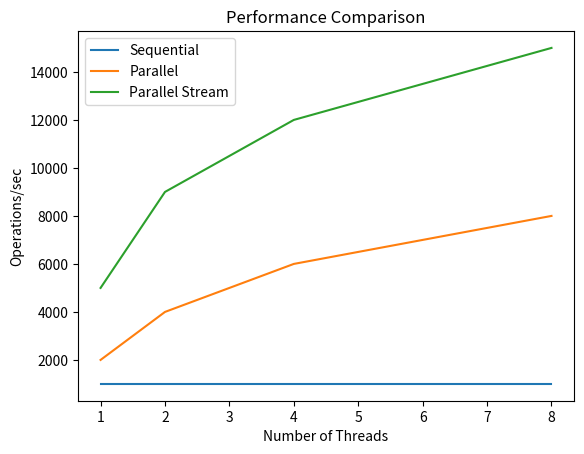

Generate this figure with matplotlib:
import matplotlib.pyplot as plt

# Data for the graph
threads = [1, 2, 4, 8]
sequential = [1000, 1000, 1000, 1000]
parallel = [2000, 4000, 6000, 8000]
parallel_stream = [5000, 9000, 12000, 15000]

# Create a new figure and axis object
fig, ax = plt.subplots()

# Set the x and y axis labels and title
ax.set_xlabel('Number of Threads')
ax.set_ylabel('Operations/sec')
ax.set_title('Performance Comparison')

# Plot the data as lines
ax.plot(threads, sequential, label='Sequential')
ax.plot(threads, parallel, label='Parallel')
ax.plot(threads, parallel_stream, label='Parallel Stream')

# Add a legend to the graph
ax.legend()

# Display the graph
plt.show()
